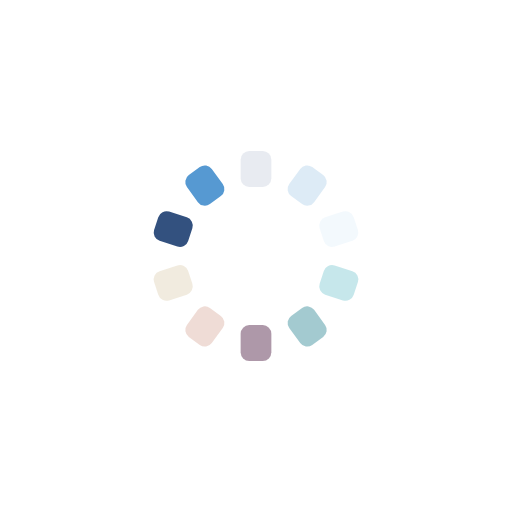
t = 0.00 s
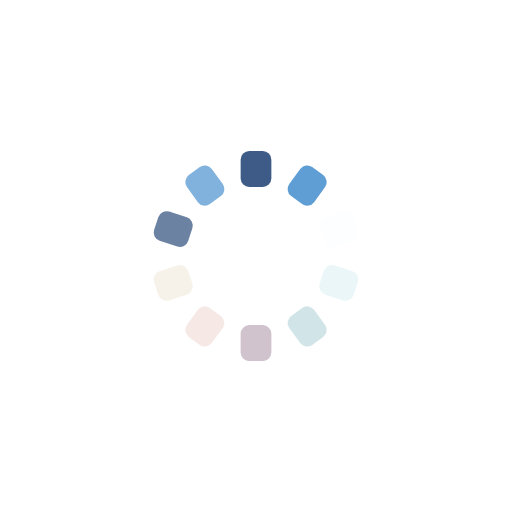
t = 0.30 s
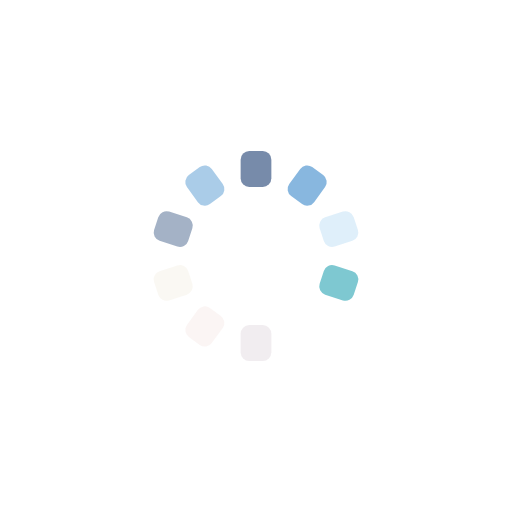
t = 0.60 s
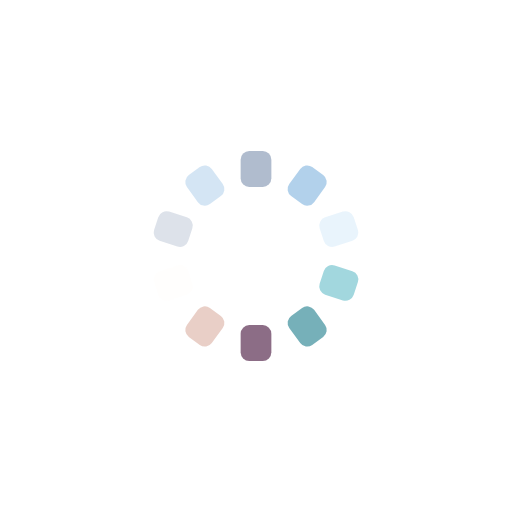
t = 0.90 s

The animated SVG that drew these frames (rendered in a browser with its animation timeline set to each time). Animation: 10 SMIL elements (animate=10); one cycle of 1.21 s, repeats indefinitely.

<?xml version="1.0" encoding="utf-8"?>
<svg xmlns="http://www.w3.org/2000/svg" xmlns:xlink="http://www.w3.org/1999/xlink" style="margin: auto; background: none; display: block; shape-rendering: auto;" width="244px" height="244px" viewBox="0 0 100 100" preserveAspectRatio="xMidYMid">
<g transform="rotate(0 50 50)">
  <rect x="47" y="29.5" rx="1.68" ry="1.68" width="6" height="7" fill="#1d3f72">
    <animate attributeName="opacity" values="1;0" keyTimes="0;1" dur="1.2048192771084336s" begin="-1.0843373493975903s" repeatCount="indefinite"></animate>
  </rect>
</g><g transform="rotate(36 50 50)">
  <rect x="47" y="29.5" rx="1.68" ry="1.68" width="6" height="7" fill="#5699d2">
    <animate attributeName="opacity" values="1;0" keyTimes="0;1" dur="1.2048192771084336s" begin="-0.9638554216867469s" repeatCount="indefinite"></animate>
  </rect>
</g><g transform="rotate(72 50 50)">
  <rect x="47" y="29.5" rx="1.68" ry="1.68" width="6" height="7" fill="#d8ebf9">
    <animate attributeName="opacity" values="1;0" keyTimes="0;1" dur="1.2048192771084336s" begin="-0.8433734939759036s" repeatCount="indefinite"></animate>
  </rect>
</g><g transform="rotate(108 50 50)">
  <rect x="47" y="29.5" rx="1.68" ry="1.68" width="6" height="7" fill="#71c2cc">
    <animate attributeName="opacity" values="1;0" keyTimes="0;1" dur="1.2048192771084336s" begin="-0.7228915662650601s" repeatCount="indefinite"></animate>
  </rect>
</g><g transform="rotate(144 50 50)">
  <rect x="47" y="29.5" rx="1.68" ry="1.68" width="6" height="7" fill="#4996a2">
    <animate attributeName="opacity" values="1;0" keyTimes="0;1" dur="1.2048192771084336s" begin="-0.6024096385542168s" repeatCount="indefinite"></animate>
  </rect>
</g><g transform="rotate(180 50 50)">
  <rect x="47" y="29.5" rx="1.68" ry="1.68" width="6" height="7" fill="#785471">
    <animate attributeName="opacity" values="1;0" keyTimes="0;1" dur="1.2048192771084336s" begin="-0.48192771084337344s" repeatCount="indefinite"></animate>
  </rect>
</g><g transform="rotate(216 50 50)">
  <rect x="47" y="29.5" rx="1.68" ry="1.68" width="6" height="7" fill="#e8cdc5">
    <animate attributeName="opacity" values="1;0" keyTimes="0;1" dur="1.2048192771084336s" begin="-0.36144578313253006s" repeatCount="indefinite"></animate>
  </rect>
</g><g transform="rotate(252 50 50)">
  <rect x="47" y="29.5" rx="1.68" ry="1.68" width="6" height="7" fill="#eee7d8">
    <animate attributeName="opacity" values="1;0" keyTimes="0;1" dur="1.2048192771084336s" begin="-0.24096385542168672s" repeatCount="indefinite"></animate>
  </rect>
</g><g transform="rotate(288 50 50)">
  <rect x="47" y="29.5" rx="1.68" ry="1.68" width="6" height="7" fill="#1d3f72">
    <animate attributeName="opacity" values="1;0" keyTimes="0;1" dur="1.2048192771084336s" begin="-0.12048192771084336s" repeatCount="indefinite"></animate>
  </rect>
</g><g transform="rotate(324 50 50)">
  <rect x="47" y="29.5" rx="1.68" ry="1.68" width="6" height="7" fill="#5699d2">
    <animate attributeName="opacity" values="1;0" keyTimes="0;1" dur="1.2048192771084336s" begin="0s" repeatCount="indefinite"></animate>
  </rect>
</g>
<!-- [ldio] generated by https://loading.io/ --></svg>
